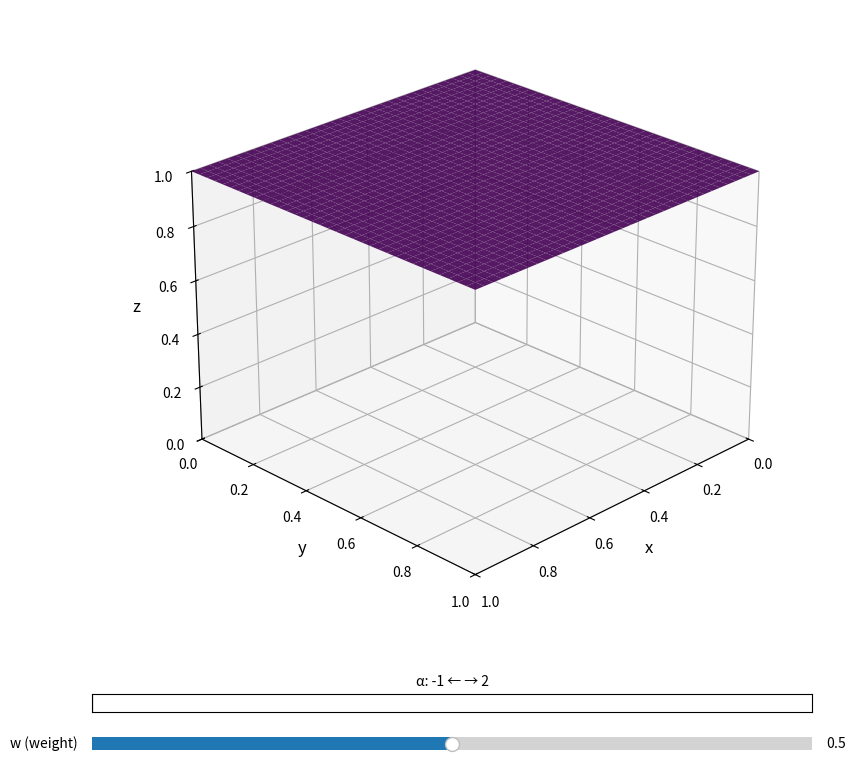

The matplotlib source for this figure:
"""
Animated 3D plot of the GCD2 function with sweeping alpha or w.

Two animation modes:
  1. Animate alpha from -1 to 2 with selectable weight w
  2. Animate w from 0 to 1 with selectable alpha

Usage:
    python plot_gcd2_animated.py --mode alpha --w 0.5
    python plot_gcd2_animated.py --mode weight --alpha 0.75
    python plot_gcd2_animated.py --mode alpha --save gcd2_alpha.gif
"""

import numpy as np
import matplotlib.pyplot as plt
from mpl_toolkits.mplot3d import Axes3D
from matplotlib.animation import FuncAnimation
from matplotlib.widgets import Slider
import argparse


def gcd2(x, y, w, alpha, eps=1e-10):
    """
    Compute GCD2(x, y, w, α) - Generalized Conjunction/Disjunction.
    """
    x = np.asarray(x, dtype=np.float64)
    y = np.asarray(y, dtype=np.float64)
    
    x = np.clip(x, eps, 1.0 - eps)
    y = np.clip(y, eps, 1.0 - eps)
    
    if alpha >= 2.0 - eps:
        return np.where((x > 1.0 - eps) & (y > 1.0 - eps), 1.0, 0.0)
    
    if alpha < 0.5:
        return 1.0 - gcd2(1.0 - x, 1.0 - y, w, 1.0 - alpha, eps)
    
    if abs(alpha - 0.5) < eps:
        return w * x + (1.0 - w) * y
    
    r = np.sqrt(3.0 / (2.0 - alpha)) - 1.0
    log_x = np.log(x + eps)
    log_y = np.log(y + eps)
    geom_part = np.exp(r * (2.0 * w * log_x + 2.0 * (1.0 - w) * log_y))
    
    if alpha >= 0.75:
        return geom_part
    else:
        arith_part = w * x + (1.0 - w) * y
        coef_arith = 3.0 - 4.0 * alpha
        coef_geom = 4.0 * alpha - 2.0
        return coef_arith * arith_part + coef_geom * geom_part


def get_operator_name(alpha):
    """Get a human-readable name for the operator at given alpha."""
    if alpha >= 1.9:
        return "Drastic AND"
    elif alpha >= 1.4:
        return "Strong AND"
    elif alpha >= 1.1:
        return "Product (t-norm)"
    elif alpha >= 0.9:
        return "Weak AND"
    elif alpha >= 0.6:
        return "Near average"
    elif alpha >= 0.4:
        return "Arithmetic mean"
    elif alpha >= 0.1:
        return "Near average (OR)"
    elif alpha >= -0.1:
        return "Weak OR"
    elif alpha >= -0.4:
        return "Probabilistic sum"
    elif alpha >= -0.9:
        return "Strong OR"
    else:
        return "Drastic OR"


class AnimatedGCD2:
    """Animated 3D plot of GCD2 with parameter sweep."""
    
    def __init__(self, mode='alpha', fixed_value=0.5, resolution=35, fps=30):
        """
        Args:
            mode: 'alpha' to animate alpha with fixed w, 'weight' to animate w with fixed alpha
            fixed_value: The fixed parameter value (w if mode='alpha', alpha if mode='weight')
            resolution: Grid resolution for the surface
            fps: Frames per second for animation
        """
        self.mode = mode
        self.fixed_value = fixed_value
        self.resolution = resolution
        self.fps = fps
        
        # Create meshgrid
        x = np.linspace(0, 1, resolution)
        y = np.linspace(0, 1, resolution)
        self.X, self.Y = np.meshgrid(x, y)
        
        # Animation parameters
        if mode == 'alpha':
            self.param_range = np.concatenate([
                np.linspace(-1, 2, 90),    # Forward
                np.linspace(2, -1, 90)     # Backward
            ])
            self.param_name = 'α'
            self.fixed_name = 'w'
        else:
            self.param_range = np.concatenate([
                np.linspace(0, 1, 60),     # Forward
                np.linspace(1, 0, 60)      # Backward
            ])
            self.param_name = 'w'
            self.fixed_name = 'α'
        
        self.setup_figure()
    
    def setup_figure(self):
        """Set up the matplotlib figure and axes."""
        self.fig = plt.figure(figsize=(12, 9))
        self.ax = self.fig.add_subplot(111, projection='3d')
        plt.subplots_adjust(bottom=0.2)
        
        # Initial surface
        if self.mode == 'alpha':
            Z = gcd2(self.X, self.Y, self.fixed_value, self.param_range[0])
        else:
            Z = gcd2(self.X, self.Y, self.param_range[0], self.fixed_value)
        
        self.surf = self.ax.plot_surface(
            self.X, self.Y, Z, 
            cmap='viridis', 
            edgecolor='none', 
            alpha=0.9
        )
        
        self.ax.set_xlabel('x', fontsize=12)
        self.ax.set_ylabel('y', fontsize=12)
        self.ax.set_zlabel('z', fontsize=12)
        self.ax.set_xlim(0, 1)
        self.ax.set_ylim(0, 1)
        self.ax.set_zlim(0, 1)
        self.ax.view_init(elev=25, azim=45)  # Set only once at init
        
        # Store current view for preservation during animation
        self.current_elev = 25
        self.current_azim = 45
        
        # Add slider for fixed parameter
        slider_ax = plt.axes([0.2, 0.05, 0.6, 0.03])
        if self.mode == 'alpha':
            self.slider = Slider(slider_ax, 'w (weight)', 0.0, 1.0, 
                                valinit=self.fixed_value, valstep=0.05)
        else:
            self.slider = Slider(slider_ax, 'α (andness)', -1.0, 2.0, 
                                valinit=self.fixed_value, valstep=0.05)
        
        self.slider.on_changed(self.on_slider_change)
        
        # Progress bar axes
        self.progress_ax = plt.axes([0.2, 0.1, 0.6, 0.02])
        self.progress_ax.set_xlim(0, 1)
        self.progress_ax.set_ylim(0, 1)
        self.progress_ax.set_xticks([])
        self.progress_ax.set_yticks([])
        self.progress_bar = self.progress_ax.axvspan(0, 0, color='steelblue', alpha=0.7)
        
        if self.mode == 'alpha':
            self.progress_ax.set_title('α: -1 ← → 2', fontsize=10)
        else:
            self.progress_ax.set_title('w: 0 ← → 1', fontsize=10)
    
    def on_slider_change(self, val):
        """Handle slider value changes."""
        self.fixed_value = val
    
    def update(self, frame):
        """Update function for animation."""
        # Save current view angle before clearing (preserves mouse rotation)
        self.current_elev = self.ax.elev
        self.current_azim = self.ax.azim
        
        self.ax.clear()
        
        param = self.param_range[frame]
        
        if self.mode == 'alpha':
            alpha = param
            w = self.fixed_value
            Z = gcd2(self.X, self.Y, w, alpha)
            op_name = get_operator_name(alpha)
            title = f'GCD₂(x, y, w={w:.2f}, α={alpha:.2f})\n{op_name}'
        else:
            w = param
            alpha = self.fixed_value
            Z = gcd2(self.X, self.Y, w, alpha)
            op_name = get_operator_name(alpha)
            title = f'GCD₂(x, y, w={w:.2f}, α={alpha:.2f})\n{op_name}'
        
        self.ax.plot_surface(
            self.X, self.Y, Z,
            cmap='viridis',
            edgecolor='none',
            alpha=0.9
        )
        
        # Add contour at bottom
        self.ax.contour(self.X, self.Y, Z, zdir='z', offset=0, 
                       cmap='viridis', alpha=0.3, levels=10)
        
        self.ax.set_xlabel('x', fontsize=12)
        self.ax.set_ylabel('y', fontsize=12)
        self.ax.set_zlabel('z', fontsize=12)
        self.ax.set_xlim(0, 1)
        self.ax.set_ylim(0, 1)
        self.ax.set_zlim(0, 1)
        self.ax.set_title(title, fontsize=14)
        
        # Restore view angle (preserves mouse rotation)
        self.ax.view_init(elev=self.current_elev, azim=self.current_azim)
        
        # Update progress bar
        progress = frame / len(self.param_range)
        for patch in self.progress_ax.patches:
            patch.remove()
        self.progress_ax.axvspan(0, progress, color='steelblue', alpha=0.7)
        
        # Show current animated parameter value
        if self.mode == 'alpha':
            self.progress_ax.set_title(f'α = {alpha:.2f}  (range: -1 to 2)', fontsize=10)
        else:
            self.progress_ax.set_title(f'w = {w:.2f}  (range: 0 to 1)', fontsize=10)
        
        return []
    
    def animate(self, save_path=None):
        """Run the animation."""
        anim = FuncAnimation(
            self.fig, 
            self.update, 
            frames=len(self.param_range),
            interval=1000 // self.fps,
            blit=False
        )
        
        if save_path:
            print(f"Saving animation to {save_path}...")
            if save_path.endswith('.gif'):
                anim.save(save_path, writer='pillow', fps=self.fps)
            else:
                anim.save(save_path, writer='ffmpeg', fps=self.fps)
            print(f"Saved!")
        else:
            plt.show()
        
        return anim


def main():
    parser = argparse.ArgumentParser(description='Animated 3D plot of GCD2 function')
    parser.add_argument('--mode', type=str, choices=['alpha', 'weight'], default='alpha',
                        help='Animation mode: "alpha" animates α with fixed w, '
                             '"weight" animates w with fixed α (default: alpha)')
    parser.add_argument('--alpha', type=float, default=0.75,
                        help='Fixed α value when mode=weight (default: 0.75)')
    parser.add_argument('--w', type=float, default=0.5,
                        help='Fixed w value when mode=alpha (default: 0.5)')
    parser.add_argument('--resolution', type=int, default=35,
                        help='Grid resolution (default: 35)')
    parser.add_argument('--fps', type=int, default=30,
                        help='Frames per second (default: 30)')
    parser.add_argument('--save', type=str, default=None,
                        help='Save animation to file (.gif or .mp4)')
    
    args = parser.parse_args()
    
    if args.mode == 'alpha':
        fixed_value = args.w
        print(f"Animating α from -1 to 2 with fixed w = {fixed_value}")
    else:
        fixed_value = args.alpha
        print(f"Animating w from 0 to 1 with fixed α = {fixed_value}")
    
    animator = AnimatedGCD2(
        mode=args.mode,
        fixed_value=fixed_value,
        resolution=args.resolution,
        fps=args.fps
    )
    
    animator.animate(save_path=args.save)


if __name__ == "__main__":
    main()
